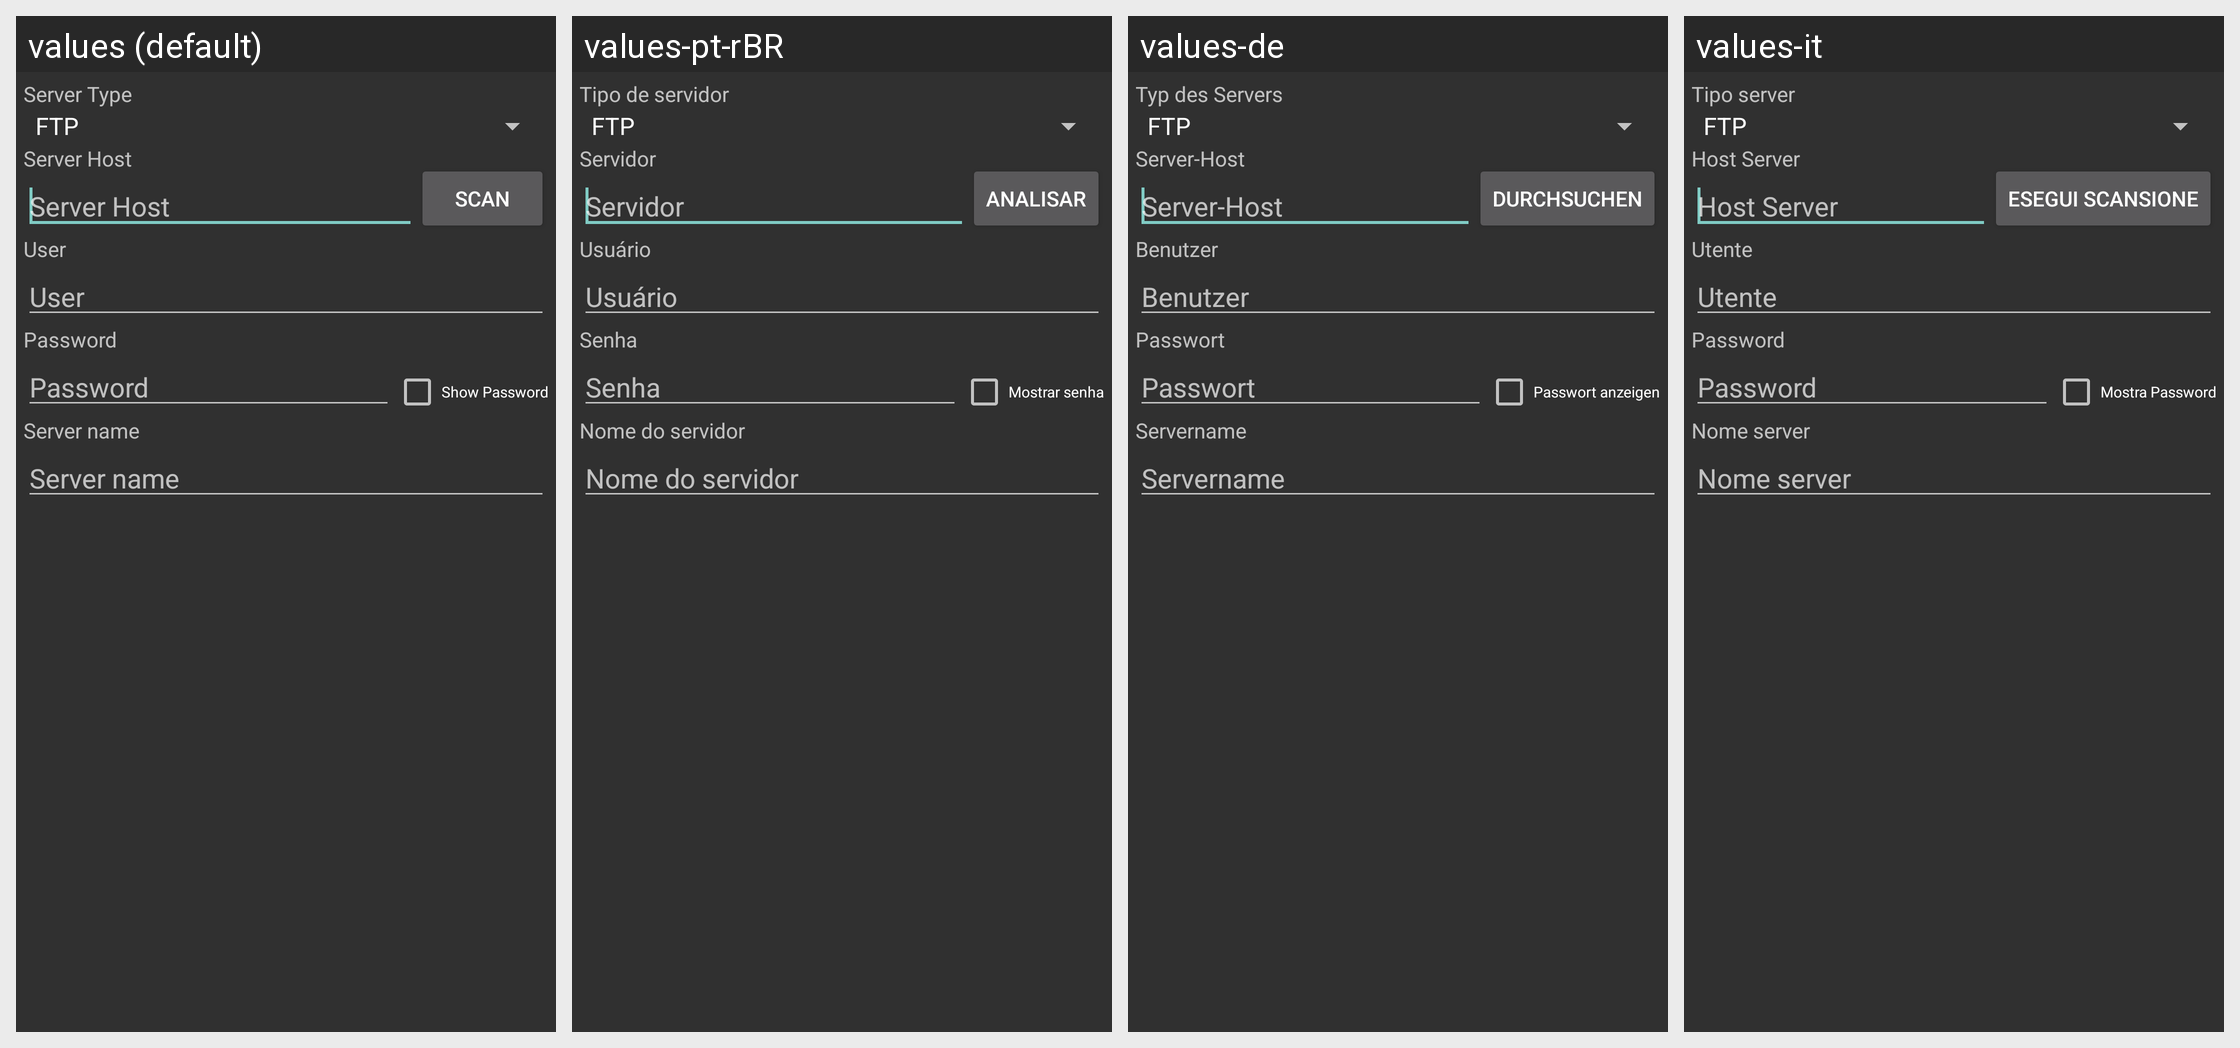

Here is an Android app screen in its default locale and in the app's own translations. Write out the translated-string differences for the strings that appear on this screen.
Android screen res/layout/server_smb.xml rendered under 4 locales, left to right: values (default), values-pt-rBR, values-de, values-it. Device: Nexus 5 (rendered at 1080×1920; each locale shown at half size, 540×960, under a caption strip naming it); theme AppTheme.Dark.
Other locales in the repository, not shown: values-ar, values-ca, values-cs, values-da, values-el, values-es, values-fa, values-fr, values-he, values-hi, values-hr, values-hu, values-iw, values-ja, values-ka, values-ko, values-nb, values-nl, values-pl, values-pt, values-ro, values-ru, values-sk, values-sv, values-th, values-to, values-tr, values-uk, values-zh, values-zh-rCN.
Strings drawn on this screen, with the default value and each locale's value (text and hints the layout hard-codes, and strings that could not be matched under every locale, appear in the picture but are not listed):

s_pref_server_type
  values: Server Type
  values-pt-rBR: Tipo de servidor
  values-de: Typ des Servers
  values-it: Tipo server

s_pref_server_host
  values: Server Host
  values-pt-rBR: Servidor
  values-de: Server-Host
  values-it: Host Server

s_pref_server_user
  values: User
  values-pt-rBR: Usuário
  values-de: Benutzer
  values-it: Utente

s_pref_server_password
  values: Password
  values-pt-rBR: Senha
  values-de: Passwort
  values-it: Password

s_show_password
  values: Show Password
  values-pt-rBR: Mostrar senha
  values-de: Passwort anzeigen
  values-it: Mostra Password

s_pref_server_name
  values: Server name
  values-pt-rBR: Nome do servidor
  values-de: Servername
  values-it: Nome server
